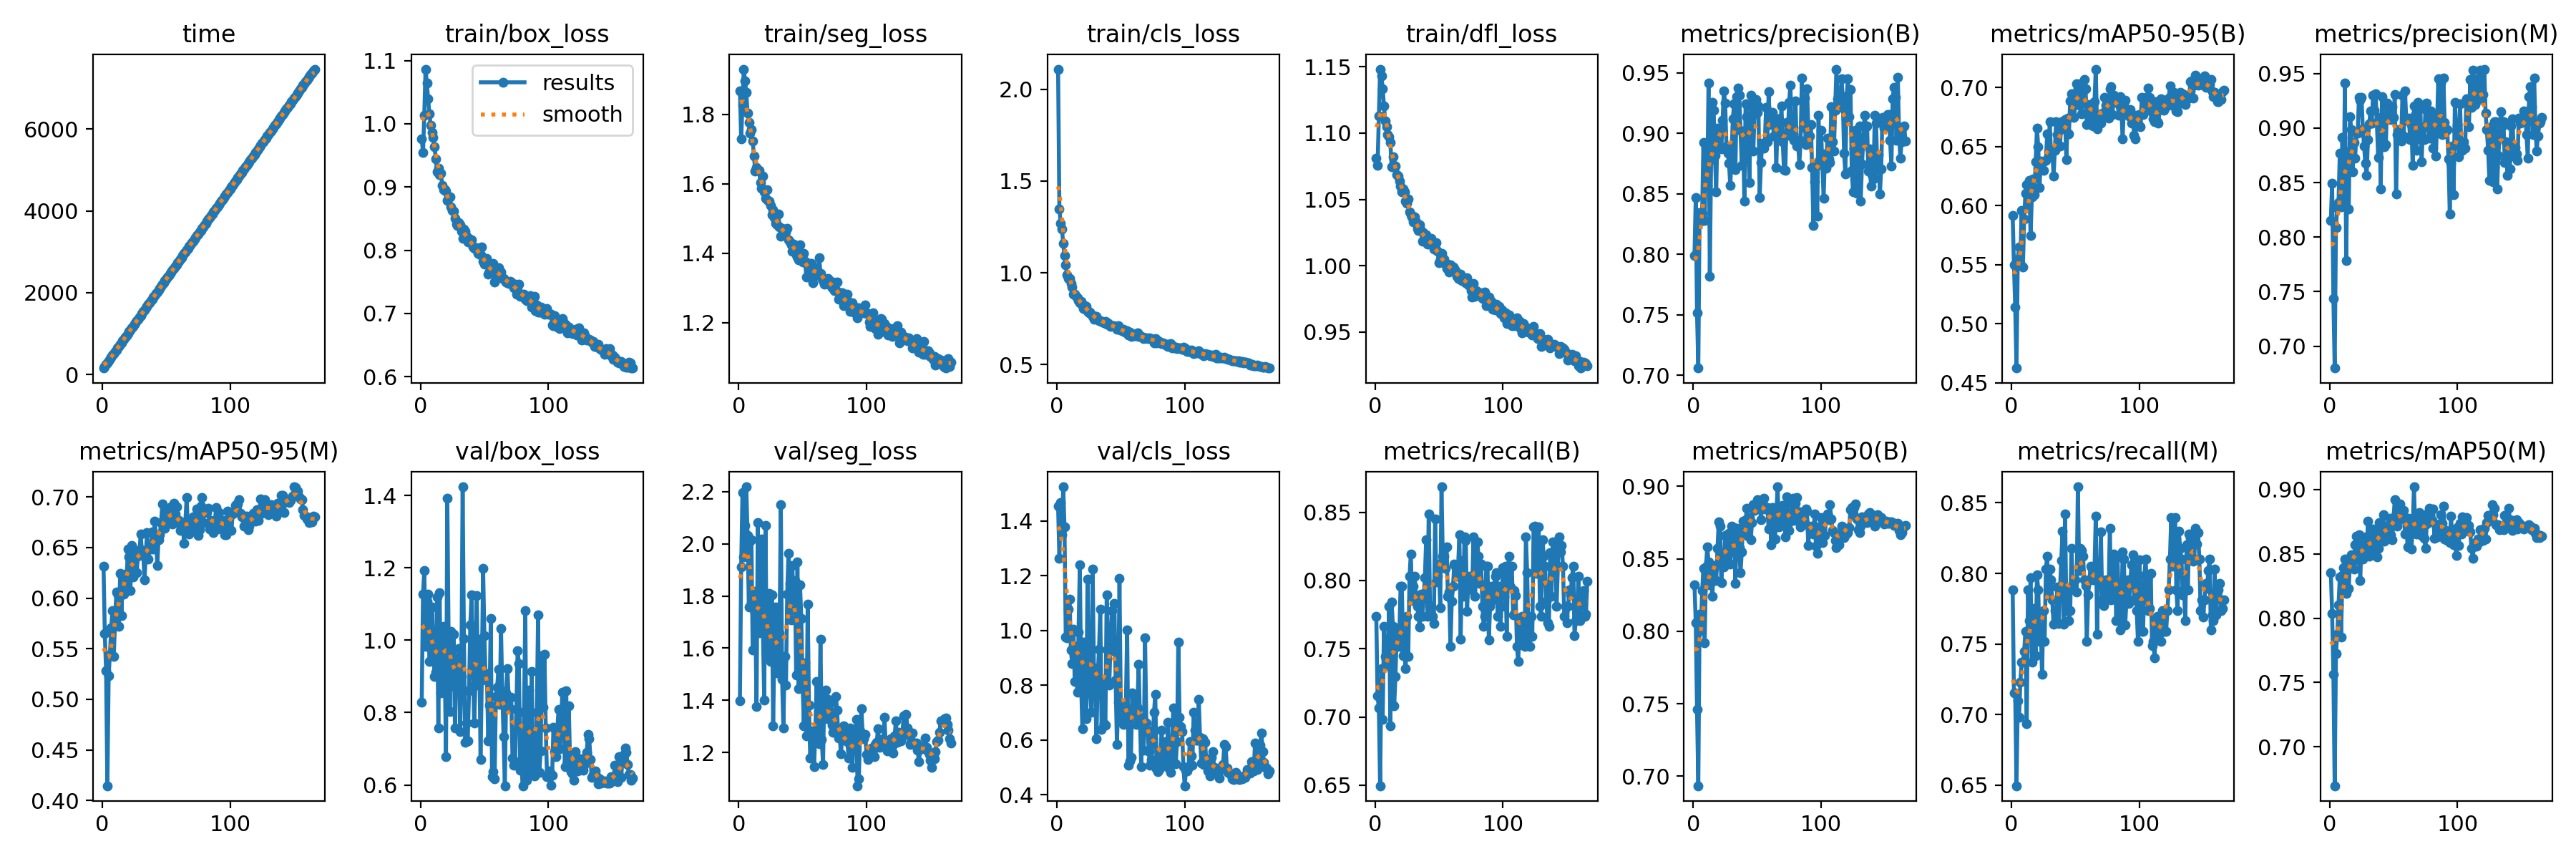

Source data for this figure (header and first rows):
epoch, time, train/box_loss, train/seg_loss, train/cls_loss, train/dfl_loss, metrics/precision(B), metrics/recall(B), metrics/mAP50(B), metrics/mAP50-95(B), metrics/precision(M), metrics/recall(M), metrics/mAP50(M), metrics/mAP50-95(M), val/box_loss, val/seg_loss, val/cls_loss, val/dfl_loss, lr/pg0, lr/pg1, lr/pg2
1, 159.2, 0.9764, 1.868, 2.109, 1.081, 0.7988, 0.7737, 0.8323, 0.5917, 0.8155, 0.7883, 0.8354, 0.6314, 0.8292, 1.398, 1.455, 1.174, 0.00332, 0.00332, 0.00332
2, 204.3, 0.9544, 1.73, 1.347, 1.076, 0.8468, 0.7153, 0.806, 0.5498, 0.8497, 0.7153, 0.8038, 0.5647, 1.127, 1.912, 1.264, 1.349, 0.00662, 0.00662, 0.00662
3, 248.7, 1.014, 1.826, 1.271, 1.113, 0.7516, 0.7067, 0.7462, 0.5143, 0.7437, 0.7153, 0.7564, 0.5282, 1.192, 2.195, 1.466, 1.378, 0.009888, 0.009888, 0.009888
4, 293, 1.086, 1.93, 1.239, 1.148, 0.7059, 0.6496, 0.6935, 0.4625, 0.6799, 0.6496, 0.6697, 0.4145, 0.9833, 1.95, 1.348, 1.317, 0.009851, 0.009851, 0.009851
5, 337.7, 1.064, 1.896, 1.161, 1.143, 0.8344, 0.7355, 0.8119, 0.5549, 0.8088, 0.71, 0.7722, 0.5234, 1.107, 2.07, 1.524, 1.346, 0.009802, 0.009802, 0.009802
6, 382.2, 1.039, 1.863, 1.093, 1.134, 0.827, 0.698, 0.8006, 0.565, 0.827, 0.698, 0.7873, 0.5444, 1.128, 2.219, 1.378, 1.429, 0.009753, 0.009753, 0.009753
7, 427.2, 1.016, 1.804, 1.043, 1.121, 0.8337, 0.7664, 0.8279, 0.5514, 0.832, 0.7228, 0.8101, 0.5705, 0.9414, 2.032, 0.9747, 1.294, 0.009703, 0.009703, 0.009703
8, 471.4, 0.9972, 1.776, 0.9897, 1.109, 0.8926, 0.7445, 0.8432, 0.596, 0.8767, 0.7372, 0.8319, 0.5878, 0.9435, 1.757, 0.974, 1.23, 0.009654, 0.009654, 0.009654
9, 515.8, 0.986, 1.745, 0.9699, 1.105, 0.828, 0.7377, 0.7919, 0.548, 0.8279, 0.7372, 0.7852, 0.5423, 1.092, 2.011, 1.078, 1.383, 0.009604, 0.009604, 0.009604
10, 560, 0.9783, 1.757, 0.9694, 1.099, 0.8914, 0.7445, 0.8442, 0.5886, 0.8914, 0.7445, 0.8331, 0.5766, 0.9775, 2.016, 1.116, 1.27, 0.009555, 0.009555, 0.009555
11, 604.1, 0.9632, 1.722, 0.9411, 1.097, 0.8561, 0.781, 0.8583, 0.6102, 0.8321, 0.7591, 0.8394, 0.606, 0.9007, 1.592, 0.9291, 1.203, 0.009505, 0.009505, 0.009505
12, 647.8, 0.9449, 1.679, 0.9238, 1.093, 0.9417, 0.6934, 0.8479, 0.6177, 0.9417, 0.6934, 0.846, 0.6048, 0.9107, 1.818, 0.8781, 1.254, 0.009456, 0.009456, 0.009456
13, 691.7, 0.9238, 1.637, 0.8847, 1.074, 0.7817, 0.7842, 0.8322, 0.6008, 0.7783, 0.7883, 0.8192, 0.5718, 1.119, 1.739, 1.005, 1.406, 0.009406, 0.009406, 0.009406
14, 735.7, 0.9302, 1.646, 0.8842, 1.082, 0.8785, 0.7664, 0.8415, 0.6211, 0.8785, 0.7664, 0.8458, 0.6246, 0.7571, 1.377, 0.8133, 1.141, 0.009357, 0.009357, 0.009357
15, 780.3, 0.9192, 1.639, 0.8713, 1.076, 0.9254, 0.708, 0.8243, 0.5746, 0.826, 0.7972, 0.8231, 0.583, 1.131, 2.08, 0.9429, 1.551, 0.009307, 0.009307, 0.009307
16, 824.1, 0.9216, 1.638, 0.8635, 1.075, 0.9189, 0.7299, 0.843, 0.6073, 0.9107, 0.7372, 0.8456, 0.6219, 0.8537, 1.658, 0.7736, 1.198, 0.009258, 0.009258, 0.009258
17, 868.9, 0.9031, 1.603, 0.8484, 1.069, 0.8816, 0.7611, 0.8453, 0.6226, 0.8985, 0.7753, 0.8492, 0.6039, 0.9759, 1.728, 0.9929, 1.24, 0.009208, 0.009208, 0.009208
18, 913.3, 0.8957, 1.587, 0.8386, 1.068, 0.8517, 0.7518, 0.835, 0.6089, 0.8599, 0.7591, 0.846, 0.624, 1.039, 2.018, 1.239, 1.297, 0.009158, 0.009158, 0.009158
19, 957.5, 0.8956, 1.621, 0.8435, 1.064, 0.9043, 0.7586, 0.8574, 0.637, 0.8866, 0.742, 0.8383, 0.6143, 0.9258, 1.668, 0.8088, 1.234, 0.009109, 0.009109, 0.009109
20, 1002, 0.894, 1.578, 0.8213, 1.06, 0.9028, 0.7956, 0.8757, 0.6657, 0.8725, 0.7992, 0.8571, 0.6487, 0.6777, 1.402, 0.6408, 1.108, 0.009059, 0.009059, 0.009059
21, 1046, 0.8788, 1.558, 0.8059, 1.056, 0.9042, 0.7956, 0.8724, 0.6496, 0.8959, 0.7883, 0.8635, 0.6408, 1.392, 2.069, 0.9582, 1.824, 0.00901, 0.00901, 0.00901
22, 1090, 0.8848, 1.582, 0.8215, 1.058, 0.887, 0.7447, 0.8335, 0.6154, 0.8957, 0.752, 0.8455, 0.6076, 1.016, 1.57, 0.8101, 1.38, 0.00896, 0.00896, 0.00896
23, 1135, 0.8845, 1.552, 0.818, 1.056, 0.911, 0.7476, 0.8512, 0.6379, 0.9284, 0.7591, 0.8648, 0.652, 0.8019, 1.585, 0.6781, 1.188, 0.008911, 0.008911, 0.008911
24, 1179, 0.8686, 1.551, 0.7915, 1.049, 0.935, 0.7353, 0.8444, 0.6371, 0.9258, 0.7283, 0.8295, 0.6212, 1.024, 1.809, 1.188, 1.289, 0.008861, 0.008861, 0.008861
25, 1224, 0.8624, 1.538, 0.7836, 1.047, 0.9248, 0.7737, 0.8663, 0.63, 0.928, 0.7737, 0.8614, 0.6377, 0.875, 1.55, 0.8809, 1.221, 0.008812, 0.008812, 0.008812
26, 1269, 0.8618, 1.512, 0.7849, 1.05, 0.8893, 0.7445, 0.8477, 0.6379, 0.8993, 0.7518, 0.846, 0.6422, 1.016, 1.803, 0.778, 1.412, 0.008762, 0.008762, 0.008762
27, 1313, 0.851, 1.525, 0.7752, 1.041, 0.8834, 0.8029, 0.8556, 0.6385, 0.8834, 0.8029, 0.8494, 0.6253, 0.7583, 1.301, 0.7006, 1.144, 0.008713, 0.008713, 0.008713
28, 1357, 0.8415, 1.502, 0.7647, 1.038, 0.8753, 0.8196, 0.8678, 0.6605, 0.8675, 0.8124, 0.8633, 0.6469, 0.9519, 1.622, 1.224, 1.268, 0.008663, 0.008663, 0.008663
29, 1402, 0.8395, 1.486, 0.7492, 1.037, 0.8566, 0.785, 0.8462, 0.6457, 0.8566, 0.785, 0.8494, 0.6425, 0.8625, 1.759, 0.8625, 1.265, 0.008614, 0.008614, 0.008614
30, 1446, 0.8435, 1.482, 0.7613, 1.033, 0.8815, 0.7956, 0.8727, 0.6712, 0.8896, 0.8029, 0.8755, 0.6633, 0.9776, 1.506, 0.7792, 1.295, 0.008564, 0.008564, 0.008564
31, 1490, 0.8406, 1.513, 0.7624, 1.037, 0.9121, 0.8029, 0.8548, 0.6419, 0.9038, 0.7956, 0.8481, 0.647, 0.7471, 1.532, 0.6032, 1.146, 0.008515, 0.008515, 0.008515
32, 1535, 0.8299, 1.477, 0.7475, 1.033, 0.9242, 0.7883, 0.8714, 0.6473, 0.9157, 0.781, 0.8573, 0.6471, 0.9003, 1.66, 0.8344, 1.245, 0.008466, 0.008466, 0.008466
33, 1578, 0.8183, 1.45, 0.7404, 1.028, 0.8702, 0.781, 0.8332, 0.625, 0.9049, 0.7638, 0.8526, 0.618, 1.424, 2.149, 0.9315, 2.165, 0.008416, 0.008416, 0.008416
34, 1623, 0.8332, 1.471, 0.7393, 1.026, 0.9302, 0.7737, 0.871, 0.6467, 0.9302, 0.7737, 0.8692, 0.6409, 1.006, 1.48, 1.077, 1.287, 0.008367, 0.008367, 0.008367
35, 1667, 0.8306, 1.457, 0.7344, 1.031, 0.9374, 0.7657, 0.8707, 0.6707, 0.9167, 0.7664, 0.8673, 0.6649, 0.7181, 1.293, 0.6386, 1.139, 0.008317, 0.008317, 0.008317
36, 1712, 0.8226, 1.466, 0.7329, 1.027, 0.9312, 0.7902, 0.8579, 0.6597, 0.9312, 0.7902, 0.8534, 0.6385, 0.7715, 1.569, 0.814, 1.186, 0.008268, 0.008268, 0.008268
37, 1757, 0.8127, 1.462, 0.7287, 1.018, 0.9024, 0.7737, 0.8405, 0.6508, 0.9049, 0.7644, 0.8476, 0.6504, 0.7222, 1.458, 0.66, 1.123, 0.008218, 0.008218, 0.008218
38, 1801, 0.8183, 1.472, 0.7346, 1.025, 0.8734, 0.7883, 0.855, 0.6505, 0.8734, 0.7883, 0.8546, 0.6483, 0.8607, 1.808, 0.6541, 1.256, 0.008169, 0.008169, 0.008169
39, 1844, 0.8132, 1.439, 0.7204, 1.019, 0.9015, 0.8021, 0.876, 0.6709, 0.9097, 0.8094, 0.8743, 0.6653, 1.043, 1.965, 1.131, 1.36, 0.008119, 0.008119, 0.008119
40, 1889, 0.8166, 1.432, 0.7269, 1.023, 0.8441, 0.83, 0.8676, 0.665, 0.8441, 0.83, 0.8673, 0.6486, 1.126, 1.849, 0.93, 1.568, 0.00807, 0.00807, 0.00807
41, 1933, 0.8052, 1.424, 0.7188, 1.016, 0.9242, 0.7737, 0.8769, 0.6696, 0.929, 0.7641, 0.8644, 0.6763, 0.9467, 1.709, 0.8011, 1.291, 0.00802, 0.00802, 0.00802
42, 1977, 0.8035, 1.406, 0.7101, 1.02, 0.9136, 0.8489, 0.8849, 0.673, 0.9058, 0.842, 0.8806, 0.6629, 0.7716, 1.917, 0.9435, 1.19, 0.007971, 0.007971, 0.007971
43, 2022, 0.8029, 1.426, 0.7131, 1.017, 0.8916, 0.781, 0.8658, 0.6386, 0.8827, 0.7737, 0.8598, 0.6325, 0.8784, 1.748, 1.073, 1.274, 0.007921, 0.007921, 0.007921
44, 2067, 0.8039, 1.422, 0.7104, 1.021, 0.8595, 0.781, 0.8783, 0.6741, 0.8849, 0.7883, 0.8718, 0.6577, 1.124, 1.858, 0.9271, 1.35, 0.007872, 0.007872, 0.007872
45, 2110, 0.7946, 1.395, 0.71, 1.017, 0.9317, 0.7737, 0.8631, 0.6609, 0.9229, 0.7664, 0.8664, 0.663, 0.8753, 1.498, 1.098, 1.25, 0.007822, 0.007822, 0.007822
46, 2155, 0.7934, 1.39, 0.7072, 1.012, 0.9212, 0.7683, 0.8751, 0.6885, 0.9175, 0.7737, 0.8636, 0.675, 1.003, 1.93, 0.8177, 1.436, 0.007772, 0.007772, 0.007772
47, 2199, 0.7929, 1.381, 0.6938, 1.013, 0.8853, 0.8449, 0.8874, 0.6947, 0.9084, 0.8175, 0.8776, 0.6929, 0.6712, 1.446, 0.5846, 1.075, 0.007723, 0.007723, 0.007723
48, 2244, 0.8048, 1.424, 0.7103, 1.017, 0.9163, 0.7989, 0.8835, 0.686, 0.9079, 0.7916, 0.8647, 0.676, 0.8972, 1.842, 0.7374, 1.261, 0.007673, 0.007673, 0.007673
49, 2288, 0.7828, 1.388, 0.6916, 1.011, 0.9282, 0.8029, 0.8843, 0.6745, 0.9196, 0.7956, 0.8611, 0.6691, 1.199, 1.714, 1.189, 1.529, 0.007624, 0.007624, 0.007624
50, 2332, 0.7786, 1.375, 0.6902, 1.002, 0.9175, 0.8119, 0.8906, 0.6864, 0.9101, 0.7956, 0.8777, 0.6723, 1.012, 1.471, 0.7278, 1.551, 0.007574, 0.007574, 0.007574
51, 2377, 0.7856, 1.399, 0.684, 1.005, 0.9223, 0.78, 0.8882, 0.703, 0.9309, 0.7867, 0.8923, 0.6882, 0.889, 1.302, 0.681, 1.312, 0.007525, 0.007525, 0.007525
52, 2421, 0.7868, 1.377, 0.6941, 1.01, 0.847, 0.8686, 0.8895, 0.6985, 0.8396, 0.8613, 0.8815, 0.6793, 0.907, 1.544, 0.658, 1.284, 0.007476, 0.007476, 0.007476
53, 2465, 0.7625, 1.331, 0.6765, 1.003, 0.8761, 0.8175, 0.8771, 0.6847, 0.8942, 0.8019, 0.8716, 0.6817, 0.7221, 1.265, 0.6822, 1.115, 0.007426, 0.007426, 0.007426
54, 2509, 0.7673, 1.364, 0.6777, 1.005, 0.8919, 0.8175, 0.8889, 0.7029, 0.8989, 0.8175, 0.8819, 0.6902, 0.8201, 1.768, 0.7224, 1.191, 0.007377, 0.007377, 0.007377
55, 2553, 0.772, 1.37, 0.6832, 1.001, 0.8878, 0.8088, 0.8917, 0.6778, 0.8958, 0.8161, 0.8888, 0.6736, 1.061, 1.381, 1.002, 1.393, 0.007327, 0.007327, 0.007327
56, 2597, 0.7632, 1.348, 0.6622, 0.9982, 0.892, 0.8248, 0.8845, 0.7006, 0.8883, 0.8124, 0.8772, 0.6937, 0.6226, 1.18, 0.5085, 1.049, 0.007278, 0.007278, 0.007278
57, 2641, 0.7787, 1.371, 0.6761, 1.001, 0.9214, 0.7883, 0.8848, 0.7064, 0.9304, 0.7956, 0.88, 0.6835, 0.6357, 1.284, 0.5238, 1.063, 0.007228, 0.007228, 0.007228
58, 2685, 0.7498, 1.315, 0.6525, 0.9954, 0.8929, 0.7913, 0.8855, 0.6989, 0.8929, 0.7913, 0.8836, 0.6901, 0.6175, 1.277, 0.5361, 1.071, 0.007178, 0.007178, 0.007178
59, 2729, 0.7663, 1.351, 0.6663, 1.001, 0.9342, 0.7518, 0.8705, 0.6684, 0.9342, 0.7518, 0.8655, 0.6746, 0.8436, 1.146, 0.7723, 1.185, 0.007129, 0.007129, 0.007129
60, 2773, 0.7602, 1.337, 0.6594, 0.9962, 0.9072, 0.7847, 0.8841, 0.6856, 0.9072, 0.7847, 0.8761, 0.6769, 0.8709, 1.283, 0.7633, 1.167, 0.007079, 0.007079, 0.007079
... 106 more rows
